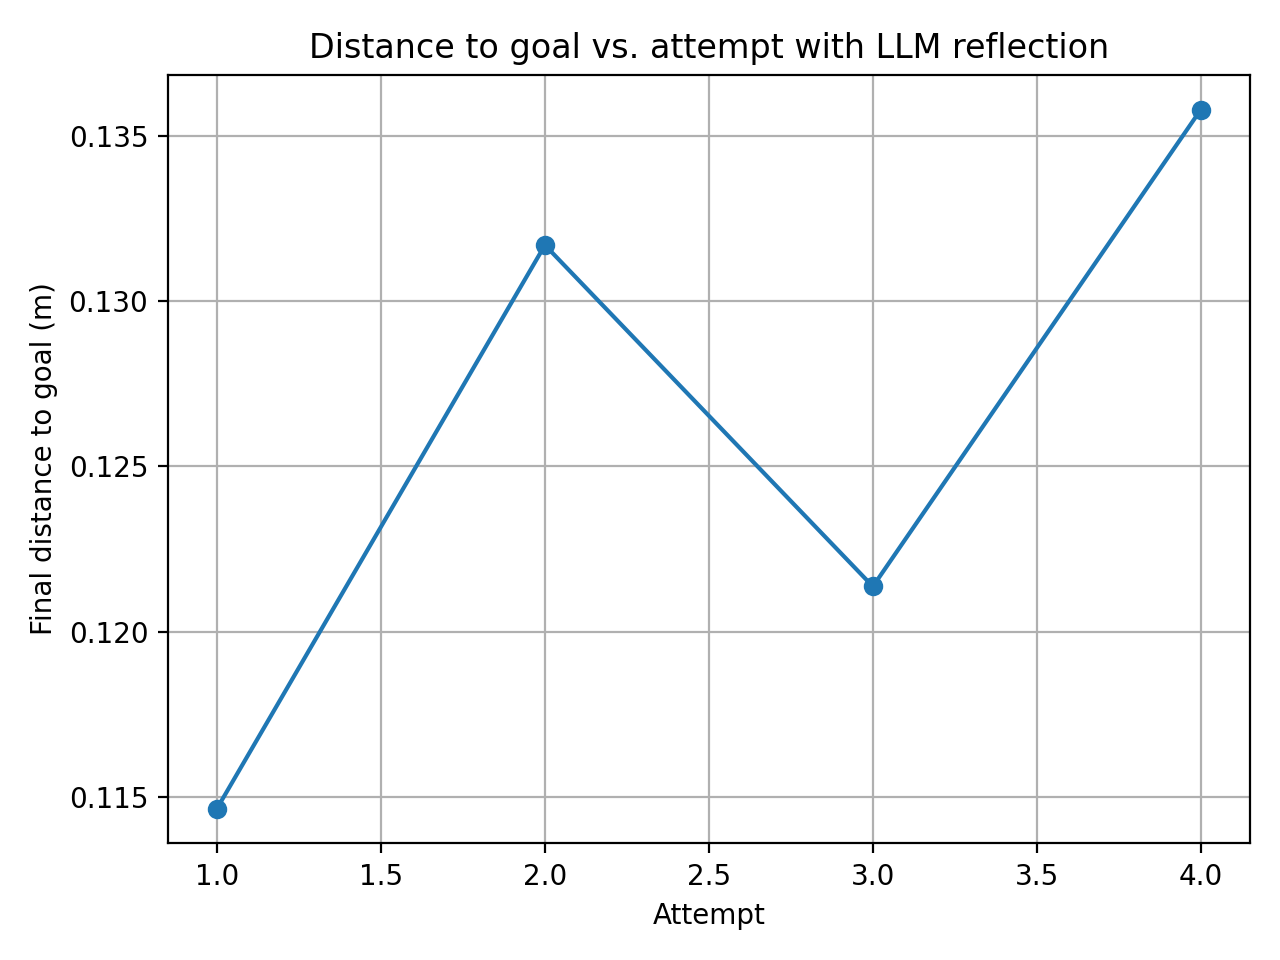

The data file committed next to this chart (first rows):
attempt, final_distance_m
1, 0.1146
2, 0.1317
3, 0.1214
4, 0.1358
